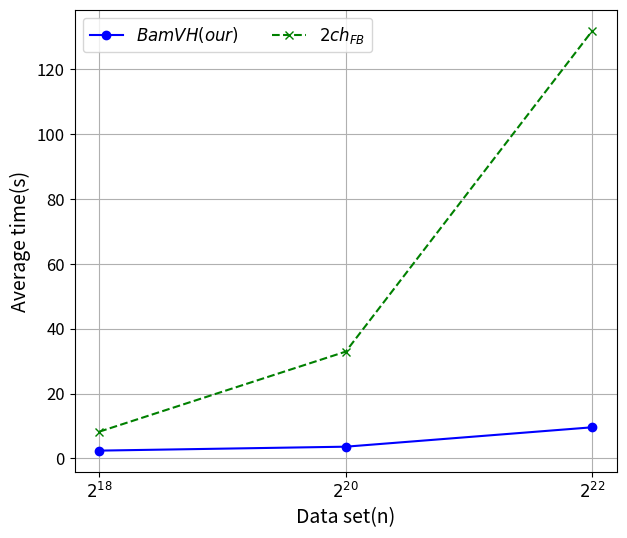

This figure's Python source:
# 定义numpy二维数组
import numpy as np
import matplotlib.pyplot as plt
import matplotlib
import pandas as pd

# 读取excel
bamboo_time = [[2440.3, 2272.71, 2437.43, 2412.67, 2469.92],
               [3777.67, 3544.93, 3546.17, 3522.9, 3703.58],
               [9683.56, 9753.27, 9576.6, 9566, 9408.24]]
twoch_time = [[8231.51, 8232.38, 8232.05, 8235.17, 8244.64],
              [32917.1, 32813.9, 32934.4, 32943.3, 32962.5],
              [132571, 131555, 131554, 131633, 131659]]
bamboo_time_avg = np.mean(bamboo_time, axis=1) / 1000
twoch_time_avg = np.mean(twoch_time, axis=1) / 1000
print("Bamboo average time:", bamboo_time_avg)
print("Two-channel average time:", twoch_time_avg)
figsize = 7, 6
# 设置图片大小
plt.figure(figsize=figsize)
# 绘图
l = np.array(['$2^{18}$', '$2^{20}$', '$2^{22}$'])
x_indices = np.arange(1, 4) 
n = np.array([18, 20, 22])
color = ['r', 'g', 'b']


# for i in range(3):
plt.plot(x_indices, bamboo_time_avg, 'o-', label='$BamVH(our)$', color='b')
# for i in range(3):
plt.plot(x_indices, twoch_time_avg, 'x--', label='$2ch_{FB}$', color='g')

plt.xlabel("Data set(n)", fontsize=14)
plt.ylabel('Average time(s)', fontsize=14)
# x刻度显示为l,并均匀刻度

plt.xticks(x_indices, l, fontsize=12)
plt.yticks(fontsize=12)
# 图例显示为两列三行
plt.legend(ncol=2, fontsize=12, loc='upper left')
plt.grid(True)

# 标题放在下方
# y刻度显示为l,并均匀刻度



plt.show()
